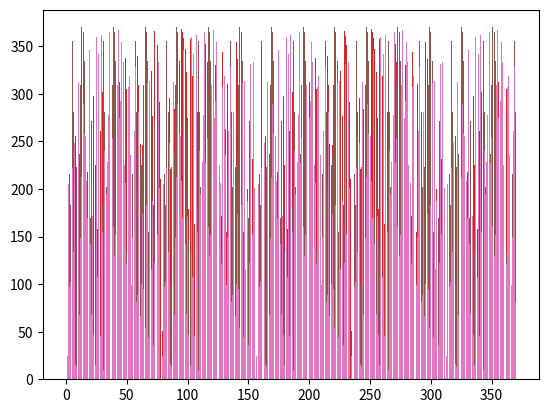

Write Python code to recreate this figure.
remainder = 10 % 3
print("10 mod 3 =", remainder)

negative_modulo = -1 % 371  # Remainder when -10 is divided by 3
print("-1 mod 371 =", negative_modulo)

negative_modulo = 0 % 371  # Remainder when -10 is divided by 3
print("0 mod 371 =", negative_modulo)

import matplotlib.pyplot as plt
import numpy as np

def powersAModuloN(a,N):
    powers = []
    for i in range(N):
        powers.append(a**i % N)
    return powers

def periodoDeF(a,N):
    powers =powersAModuloN(a,N)
    return powers.index(1,1)


def computeAndDrawPowersAModuloN(a,N):
    powers_a_N = powersAModuloN(a,N)
    print("Periodo: ", periodoDeF(a, N))
    xpoints = np.array(range(N))
    ypoints = np.array(powers_a_N)

    print("      x   =", xpoints)
    print(" f(x)_a_N =", ypoints)
    plt.bar(xpoints, ypoints)
    plt.show()

N = 15
a = 2
computeAndDrawPowersAModuloN(a,N)

N = 15
a = 4
computeAndDrawPowersAModuloN(a,N)

N = 15
a = 13
computeAndDrawPowersAModuloN(a,N)

N = 371
a = 2
computeAndDrawPowersAModuloN(a,N)

def powersAModuloNRecursive(a,N):
    powers = []
    powers.append(1)

    for i in range(1, N):
        powers.append((powers[i-1] * a) % N)
    return powers

def computeAndDrawRecursivelyPowersAModuloN(a,N):
    powers_a_N = powersAModuloN(a,N)
    print("Periodo: ", periodoDeF(a, N))
    xpoints = np.array(range(N))
    ypoints = np.array(powers_a_N)

    print("      x   =", xpoints)
    print(" f(x)_a_N =", ypoints)
    plt.bar(xpoints, ypoints)
    plt.show()

N = 371
a = 24
computeAndDrawRecursivelyPowersAModuloN(a,N)

N = 371
a = 6
computeAndDrawRecursivelyPowersAModuloN(a,N)

N = 371
a = 6

print("Periodo: ", periodoDeF(a, N))

def findPeriod(a, N):
    powers = powersAModuloNRecursive(a, N)
    return powers.index(1,1)

def gcd(a, b):
    while b != 0:
        t = b
        b = a % b
        a = t
    return a

if __name__ == '__main__':
    N = 371
    a = 24
    powers_a_N = powersAModuloNRecursive(a,N)
    xpoints = np.array(range(N))
    ypoints = np.array(powers_a_N)

    print("f_a_N=", powers_a_N)
    period = findPeriod(a, N)
    print("period of f_a_N=", period)

    print("a^(period/2) Mod N = ", (a**(period/2)) % N)
    print("(-1) Mod N= ",  (-1) % N)
    print("factor1= ", gcd((a**(period/2)) + 1, N))
    print("factor2= ", gcd((a**(period/2)) - 1, N))

    print((a**(period/2)) +1)
    print("gcd(161,371)=",gcd(161,371))
    print("We can do this because 160 congruent with 24^39")

    plt.bar(xpoints, ypoints)
    plt.show()